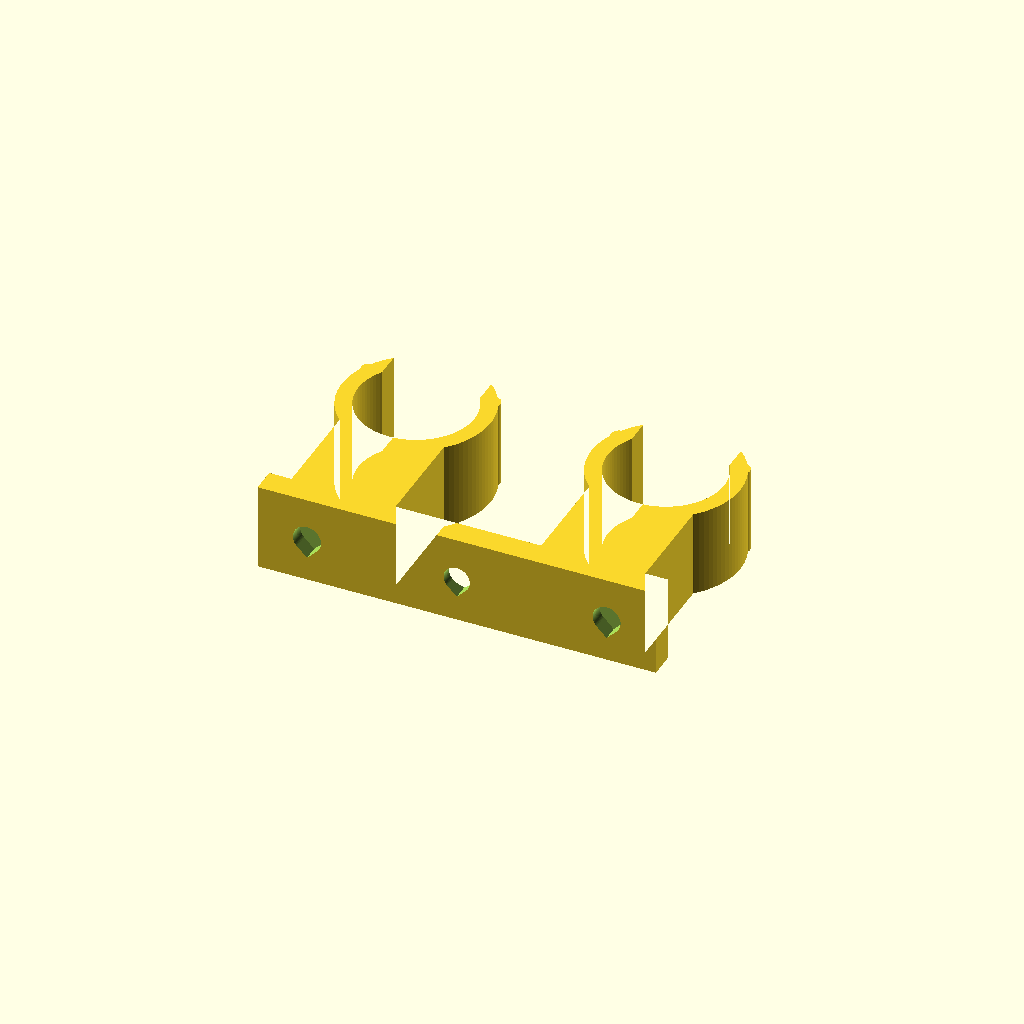
Cell 1 — every parameter at its default value.
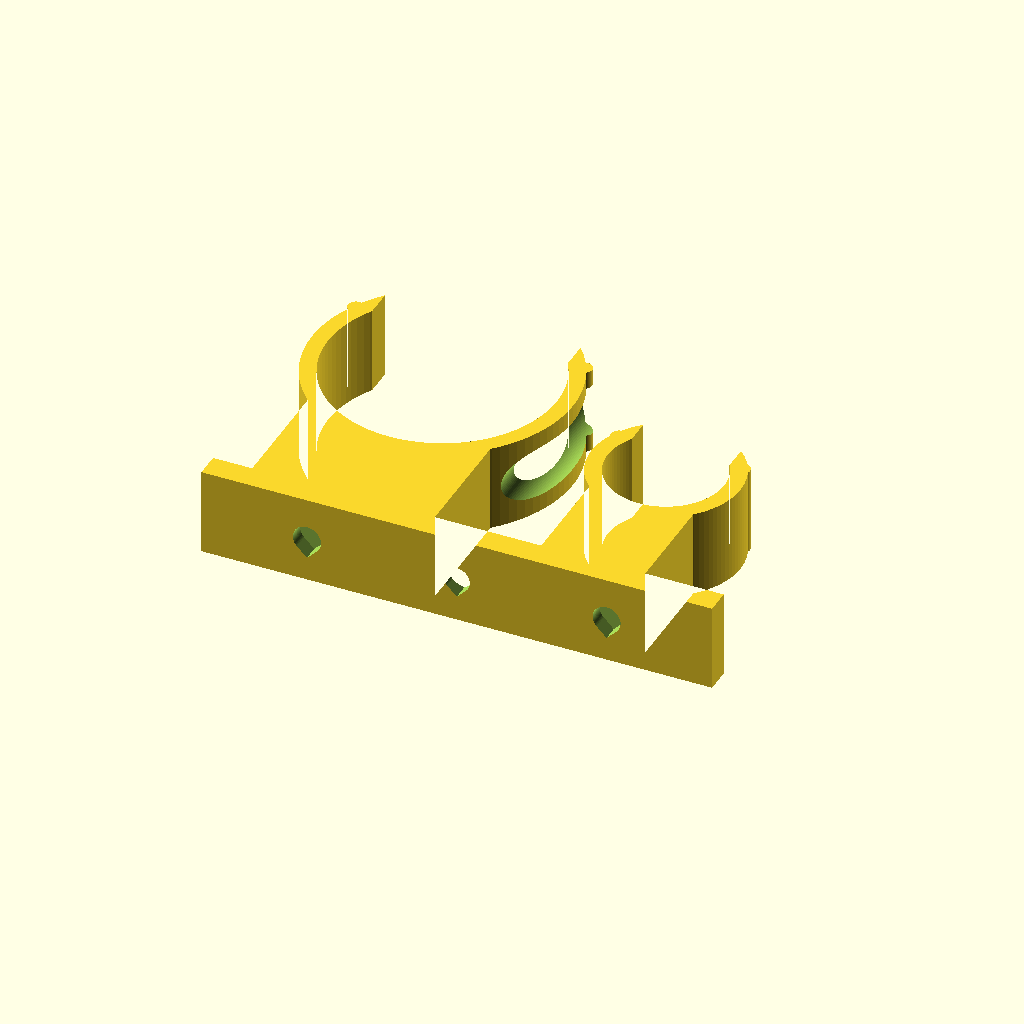
Cell 2: the same model with pipe_d1 = 36.
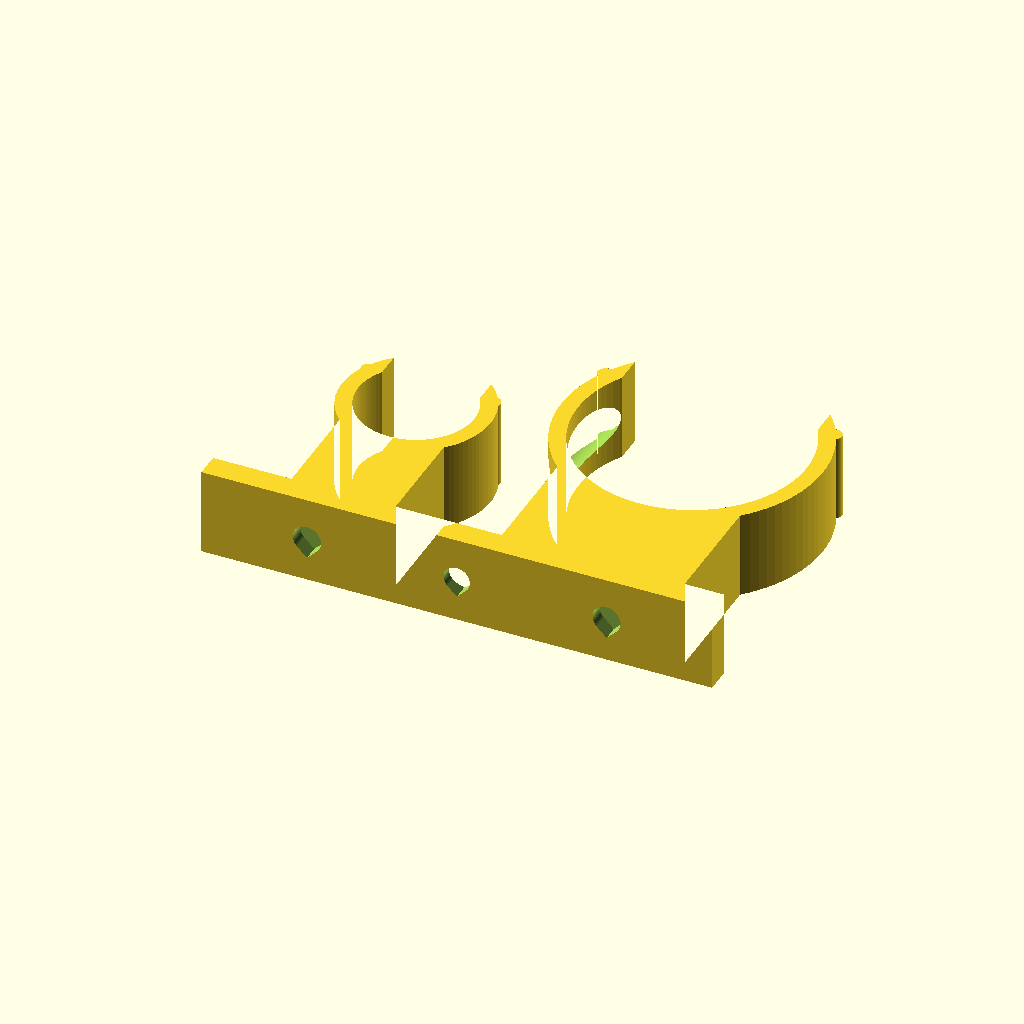
Cell 3: the same model with pipe_d2 = 36.
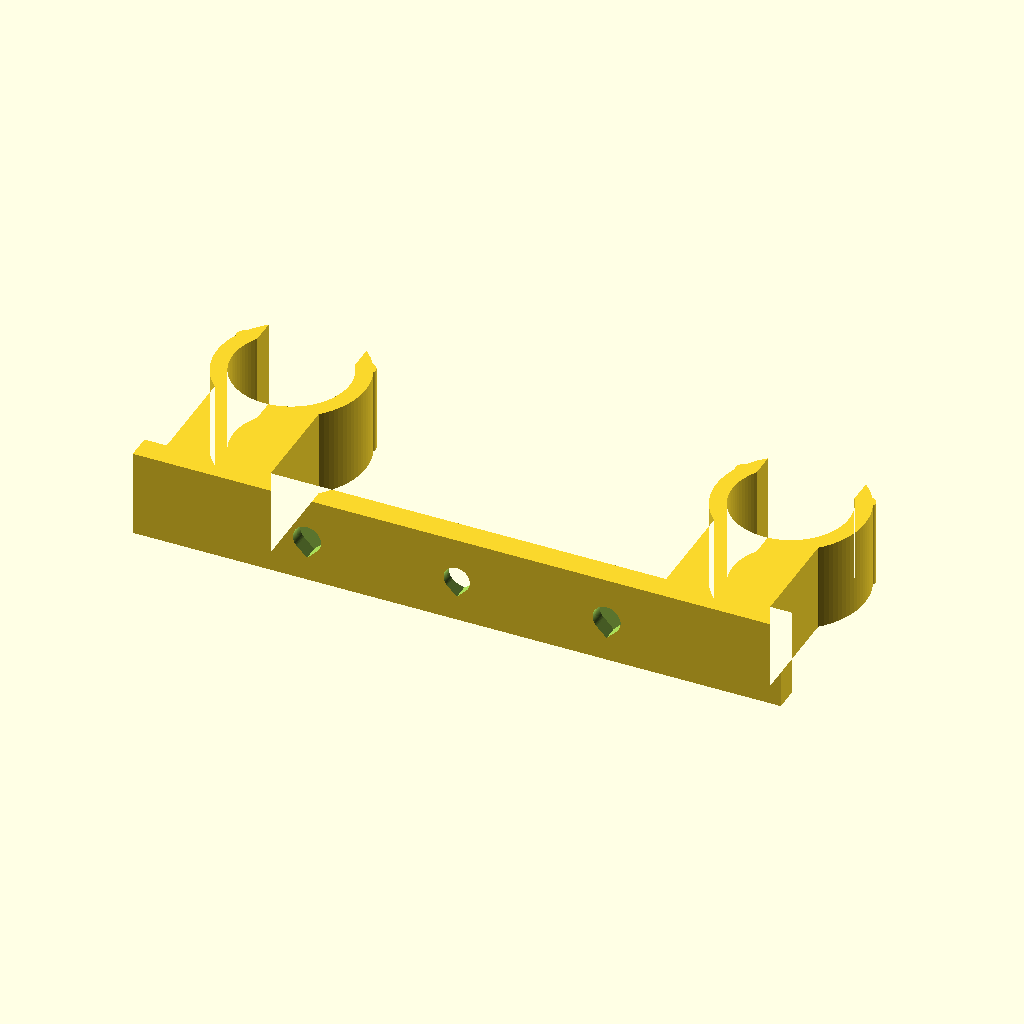
Cell 4 — cc set to 80, the other parameters unchanged.
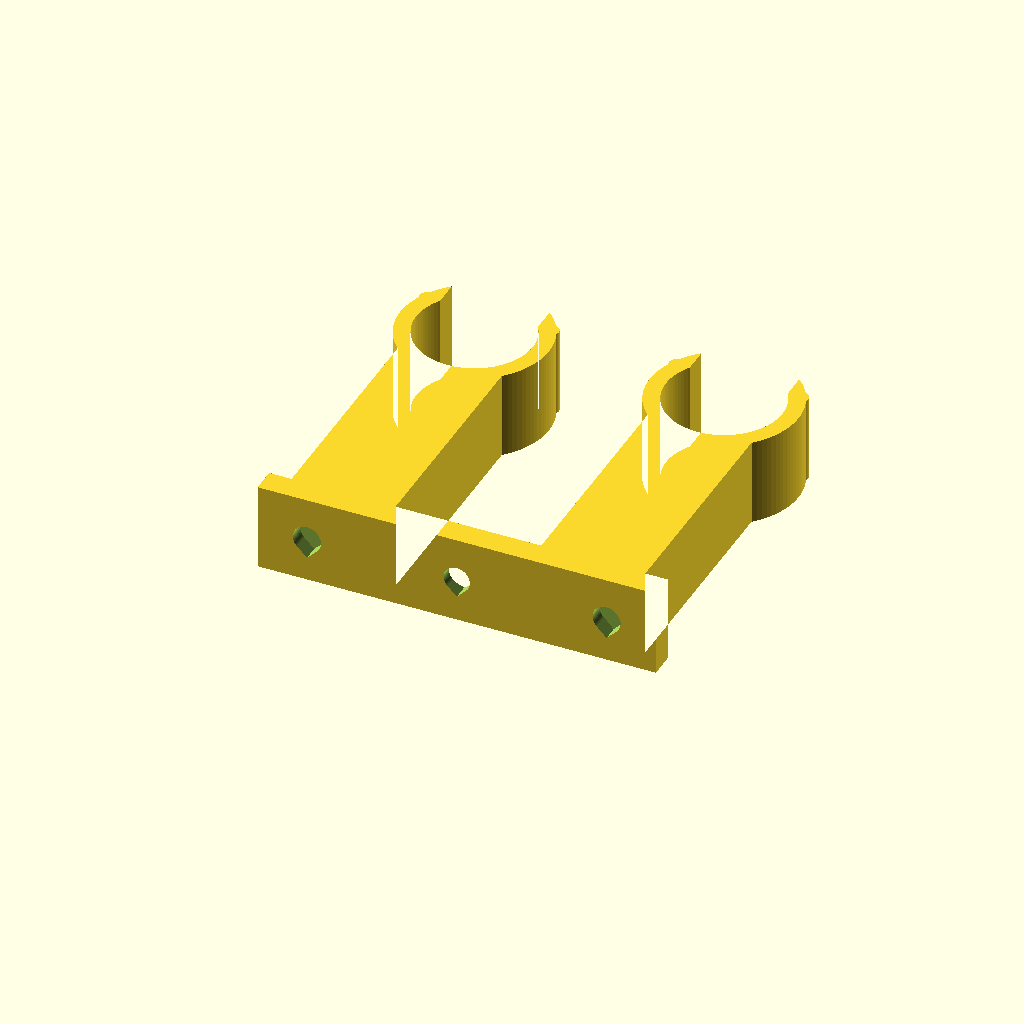
Cell 5: the same model with gap = 40.
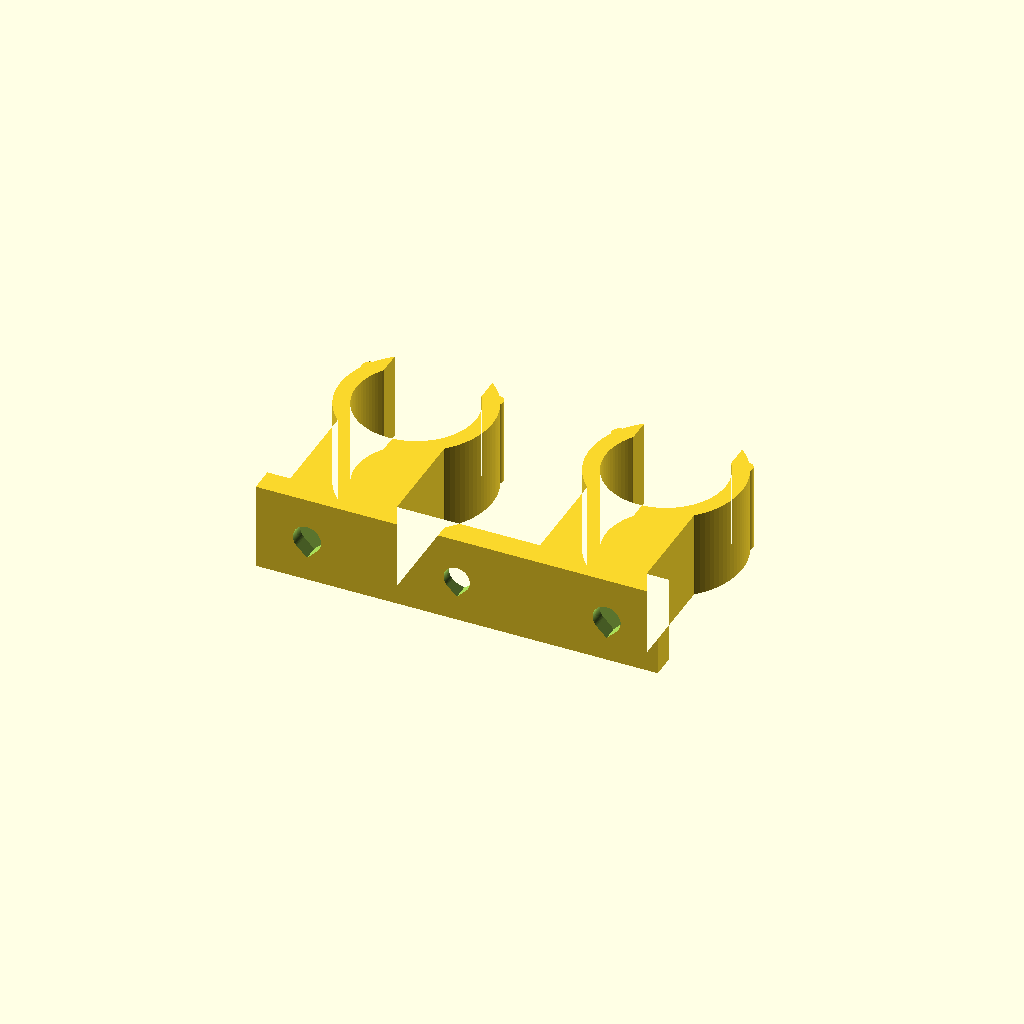
Cell 6: clearance = 0.6 (everything else at default).
One fixed orthographic camera (rotation 55°, 0°, 25°; colour scheme Cornfield) for every cell.
The OpenSCAD source (src/radiator_pipe_clip.scad):
// Parametrisk dubbel rörhållare (bas utan lock) + distansklossar
// Inspirerad av Clas Ohlson 30-9789 (rör 10-16 mm, c/c 40 mm, längd 60 mm)
// part = "holder" | "spacer"
part = "holder";

/* [Rör] */
pipe_d1 = 18;        // rördiameter 1 (mm) Cu EN 1057: 10/12/15/18/22/28, Al-PEX 16/20/25
pipe_d2 = 18;        // rördiameter 2 (mm)
cc = 40;             // centrumavstånd mellan rören
gap = 20;            // vägg -> rörets yta (närmaste periferi), utan klossar
clearance = 0.3;     // spel radiellt
snap_ratio = 0.87;   // öppning / rördiameter
clip_wall = 2.6;     // godstjocklek C-clips (PETG)
/* [Kropp] */
width = 14;          // bredd längs röret (tryckhöjd)
base_t = 4;          // bakplattans tjocklek
base_len = 60;       // bakplattans längd (min = cc + ringar)
/* [Skruv] */
screw_d = 4.2;       // skruvhål
screw_head_d = 8.5;  // försänkning diameter
/* [Klossar] */
spacer_t = 5;        // klosstjocklek (2.5 / 5, stapelbara)
spacer_len = 60;     // klossens längd, oberoende av rördim
peg_x = 24;          // tappavstånd från mitt, fast => en kloss passar alla
peg_d = 4; peg_h = 2; peg_tol = 0.25; pegs = true;
$fn = 96;

d1 = pipe_d1; d2 = pipe_d2;
ro = function(d) d/2 + clearance + clip_wall;
L = max(base_len, 2*peg_x+10, cc + 2*max(ro(d1), ro(d2)) );

module c_ring2d(d) {
  wall_offset = gap + d/2;
  ri = d/2 + clearance; r_o = ri + clip_wall; op = snap_ratio*d;
  difference() {
    union() {
      circle(r_o);
      translate([-r_o*0.7, -(wall_offset)]) square([r_o*1.4, wall_offset]); // fot
    }
    circle(ri);
    translate([-op/2, 0]) square([op, r_o+1]);
  }
  // avfasade inloppsläppar
  for (s=[-1,1]) translate([s*(op/2+ (r_o-op/2)/2), sqrt(max(0,ri*ri-(op/2)*(op/2)))]) circle((r_o-ri)/2*0+clip_wall/2);
}

module holder2d() {
  difference() {
    union() {
      translate([-L/2, 0]) square([L, base_t]);
      translate([-cc/2, gap+d1/2]) c_ring2d(d1);
      translate([ cc/2, gap+d2/2]) c_ring2d(d2);
    }
    translate([-cc/2, gap+d1/2]) circle(d1/2+clearance);
    translate([ cc/2, gap+d2/2]) circle(d2/2+clearance);
    translate([-L, -50]) square([2*L, 50]); // platt mot vägg
  }
}

// teardrop-hål längs Y (horisontellt vid utskrift)
module tear(d, h) { rotate([-90,0,0]) linear_extrude(h) union(){ circle(d/2); rotate(45) square(d/2); } }

module holder() {
  difference() {
    linear_extrude(width) holder2d();
    // skruvhål + försänkning (mitt)
    translate([0,-1,width/2]) tear(screw_d, base_t+2);
    translate([0,base_t,width/2]) rotate([90,0,0]) cylinder(d1=screw_head_d, d2=screw_d, h=(screw_head_d-screw_d)/2+0.01);
    translate([0,base_t-0.01,width/2]) rotate([-90,0,0]) cylinder(d=screw_head_d, h=gap+max(d1,d2));
    if (pegs) for (s=[-1,1]) translate([s*peg_x,-0.01,width/2]) tear(peg_d+2*peg_tol, peg_h+0.5);
  }
}

// kloss: ligger platt (Z=tjocklek), väggsida nedåt; tapp uppåt in i hållare/nästa kloss
module spacer() {
  difference() {
    union() {
      translate([-spacer_len/2,-width/2,0]) cube([spacer_len, width, spacer_t]);
      if (pegs && spacer_t >= peg_h+1.5) for (s=[-1,1]) translate([s*peg_x,0,spacer_t]) cylinder(d=peg_d, h=peg_h);
    }
    translate([0,0,-1]) cylinder(d=screw_d, h=spacer_t+2);
    if (pegs) for (s=[-1,1]) translate([s*peg_x,0,-0.01]) cylinder(d=peg_d+2*peg_tol, h= spacer_t >= peg_h+1.5 ? peg_h+0.5 : spacer_t+1); // tunn kloss: genomgående hål, tappen nedifrån går igenom
  }
}

// Utskriftsorientering: profilen ligger platt på bädden (extruderad i Z)
if (part=="holder") holder(); else spacer();
Parameter table extracted from the source (name, type, default, range or options):
part: string, default "holder"
pipe_d1: number, default 18
pipe_d2: number, default 18
cc: number, default 40
gap: number, default 20
clearance: number, default 0.3
snap_ratio: number, default 0.87
clip_wall: number, default 2.6
width: number, default 14
base_t: number, default 4
base_len: number, default 60
screw_d: number, default 4.2
screw_head_d: number, default 8.5
spacer_t: number, default 5
spacer_len: number, default 60
peg_x: number, default 24
